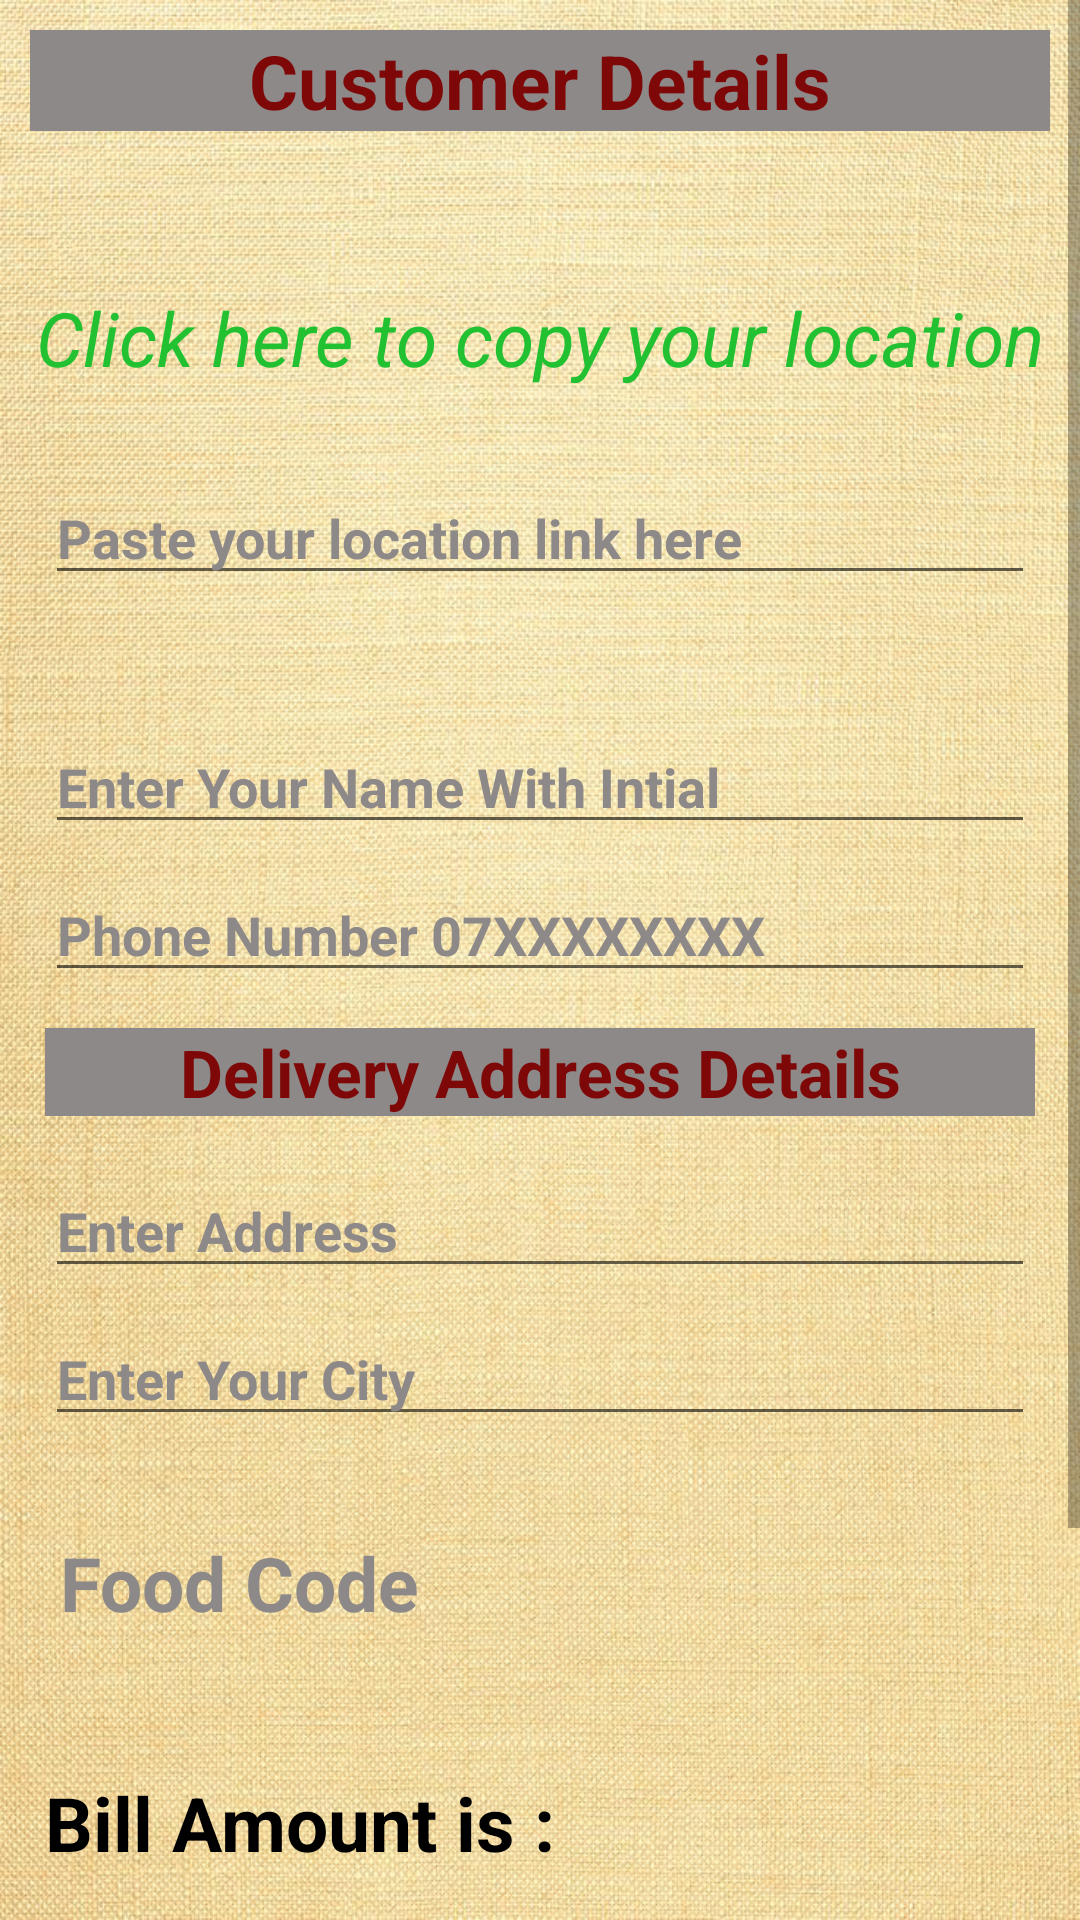

Layout XML and referenced resources for this Android screen:
<!-- AndroidManifest.xml: application theme Theme.FoodMax1 -->
<!-- res/layout/activity_customer_details.xml -->
<?xml version="1.0" encoding="utf-8"?>
<ScrollView xmlns:android="http://schemas.android.com/apk/res/android"
    xmlns:app="http://schemas.android.com/apk/res-auto"
    xmlns:tools="http://schemas.android.com/tools"
    android:layout_width="match_parent"
    android:layout_height="wrap_content"
    android:background="@drawable/bcten"
    android:orientation="vertical"
    tools:context=".CustomerDetails">

    <LinearLayout
        android:layout_width="match_parent"
        android:layout_height="match_parent">

        <androidx.constraintlayout.widget.ConstraintLayout
            android:layout_width="match_parent"
            android:layout_height="804dp">


            <TextView
                android:id="@+id/loc"
                android:layout_width="wrap_content"
                android:layout_height="wrap_content"
                android:layout_marginTop="52dp"
                android:onClick="location"
                android:text="Click here to copy your location"
                android:textColor="@color/green"
                android:textSize="25dp"
                android:textStyle="italic"
                app:layout_constraintBottom_toTopOf="@+id/location"
                app:layout_constraintEnd_toEndOf="parent"
                app:layout_constraintStart_toStartOf="parent"
                app:layout_constraintTop_toBottomOf="@+id/tvCustomerDetails"
                app:layout_constraintVertical_bias="0.0" />

            <EditText
                android:id="@+id/location"
                android:layout_width="match_parent"
                android:layout_height="wrap_content"
                android:layout_marginLeft="15dp"
                android:layout_marginTop="108dp"
                android:layout_marginRight="15dp"
                android:ems="10"
                android:hint="Paste your location link here"
                android:inputType="textPersonName"
                android:textColor="@color/black"
                android:textColorHint="@color/gray"
                android:textStyle="bold"
                app:layout_constraintBottom_toTopOf="@+id/inputCustomerName"
                app:layout_constraintEnd_toEndOf="parent"
                app:layout_constraintHorizontal_bias="0.517"
                app:layout_constraintStart_toStartOf="parent"
                app:layout_constraintTop_toBottomOf="@+id/tvCustomerDetails"
                app:layout_constraintVertical_bias="0.116" />

            <TextView
                android:id="@+id/tvCustomerDetails"
                android:layout_width="match_parent"
                android:layout_height="wrap_content"
                android:layout_margin="10dp"
                android:layout_marginLeft="15dp"
                android:layout_marginTop="16dp"
                android:layout_marginRight="15dp"
                android:background="@color/gray"
                android:gravity="center"
                android:text="Customer Details"
                android:textColor="@color/teal_200"
                android:textSize="25dp"
                android:textStyle="bold"
                app:layout_constraintEnd_toEndOf="parent"
                app:layout_constraintHorizontal_bias="0.473"
                app:layout_constraintStart_toStartOf="parent"
                app:layout_constraintTop_toTopOf="parent" />

            <EditText
                android:id="@+id/inputCustomerName"
                android:layout_width="match_parent"
                android:layout_height="wrap_content"
                android:layout_marginLeft="15dp"
                android:layout_marginTop="240dp"
                android:layout_marginRight="15dp"
                android:digits="ABCDEFGHIJKLMNOPQRSTUVWXYZ.abcdefghijklmnopqrstuvwxyz "
                android:hint="Enter Your Name With Intial"
                android:inputType="textCapCharacters"
                android:textColor="@color/black"
                android:textColorHint="@color/gray"
                android:textStyle="bold"
                app:layout_constraintEnd_toEndOf="parent"
                app:layout_constraintHorizontal_bias="0.517"
                app:layout_constraintStart_toStartOf="parent"
                app:layout_constraintTop_toTopOf="parent" />

            <EditText
                android:id="@+id/telephonenumber"
                android:layout_width="match_parent"
                android:layout_height="wrap_content"
                android:layout_marginLeft="15dp"
                android:layout_marginTop="8dp"
                android:layout_marginRight="15dp"
                android:digits="0123456789"
                android:hint="Phone Number 07XXXXXXXX "
                android:inputType="number"
                android:maxLength="10"
                android:textColor="@color/black"
                android:textColorHint="@color/gray"
                android:textStyle="bold"
                app:layout_constraintEnd_toEndOf="parent"
                app:layout_constraintStart_toStartOf="parent"
                app:layout_constraintTop_toBottomOf="@+id/inputCustomerName" />


            <TextView
                android:id="@+id/AddressDetails"
                android:layout_width="match_parent"
                android:layout_height="wrap_content"
                android:layout_marginTop="12dp"
                android:background="@color/gray"
                android:layout_marginRight="15dp"
                android:layout_marginLeft="15dp"
                android:text="Delivery Address Details"
                android:gravity="center"
                android:textColor="@color/teal_200"
                android:textSize="22sp"
                android:textStyle="bold"
                app:layout_constraintEnd_toEndOf="parent"
                app:layout_constraintStart_toStartOf="parent"
                app:layout_constraintTop_toBottomOf="@+id/telephonenumber" />

            <TextView
                android:id="@+id/Foodcode"
                android:layout_width="match_parent"
                android:layout_height="wrap_content"
                android:layout_marginTop="32dp"
                android:hint="Food Code"
                android:paddingLeft="5dp"
                android:textColor="@color/teal_200"
                android:textColorHint="@color/gray"
                android:textSize="25dp"
                android:textStyle="bold"
                android:layout_marginLeft="15dp"
                android:layout_marginRight="15dp"
                app:layout_constraintEnd_toEndOf="parent"
                app:layout_constraintHorizontal_bias="1.0"
                app:layout_constraintStart_toStartOf="parent"
                app:layout_constraintTop_toBottomOf="@+id/inputCity" />


            <TextView
                android:id="@+id/Foodprice"
                android:layout_width="175dp"
                android:layout_height="wrap_content"
                android:layout_marginLeft="15dp"
                android:layout_marginTop="112dp"
                android:layout_marginRight="15dp"
                android:paddingLeft="5dp"
                android:textColor="@color/teal_200"
                android:textColorHint="@color/gray"
                android:textSize="25dp"
                android:textStyle="bold"
                app:layout_constraintEnd_toEndOf="parent"
                app:layout_constraintHorizontal_bias="0.851"
                app:layout_constraintStart_toStartOf="parent"
                app:layout_constraintTop_toBottomOf="@+id/inputCity" />

            <TextView
                android:id="@+id/bill"
                android:layout_width="wrap_content"
                android:layout_height="wrap_content"
                android:layout_marginLeft="15dp"
                android:layout_marginTop="112dp"
                android:layout_marginRight="15dp"
                android:text="Bill Amount is :"
                android:textColor="@color/black"
                android:textColorHint="@color/gray"
                android:textSize="25dp"
                android:textStyle="bold"
                app:layout_constraintEnd_toEndOf="parent"
                app:layout_constraintHorizontal_bias="0.0"
                app:layout_constraintStart_toStartOf="parent"
                app:layout_constraintTop_toBottomOf="@+id/inputCity" />

            <Button
                android:id="@+id/buttonPlaceYourOrder"
                android:layout_width="wrap_content"
                android:layout_height="wrap_content"
                android:layout_margin="10dp"

                android:background="@drawable/round_btn"
                android:gravity="center"
                android:padding="10dp"
                android:text="Pay"
                android:textColor="@color/white"
                android:textSize="16sp"
                android:textStyle="bold"
                app:layout_constraintBottom_toBottomOf="parent"
                app:layout_constraintEnd_toEndOf="parent"
                app:layout_constraintHorizontal_bias="0.498"
                app:layout_constraintStart_toStartOf="parent"
                app:layout_constraintTop_toTopOf="parent"
                app:layout_constraintVertical_bias="0.916" />

            <EditText
                android:id="@+id/inputAddress"
                android:layout_width="match_parent"
                android:layout_height="wrap_content"
                android:layout_marginLeft="15dp"
                android:layout_marginTop="16dp"
                android:layout_marginRight="15dp"
                android:hint="Enter Address"
                android:textColor="@color/black"
                android:textColorHint="@color/gray"
                android:textStyle="bold"
                app:layout_constraintTop_toBottomOf="@+id/AddressDetails"
                tools:layout_editor_absoluteX="0dp" />

            <EditText
                android:id="@+id/inputCity"
                android:layout_width="match_parent"
                android:layout_height="wrap_content"
                android:layout_marginLeft="15dp"
                android:layout_marginTop="8dp"
                android:layout_marginRight="15dp"
                android:hint="Enter Your City"
                android:textColor="@color/black"
                android:textColorHint="@color/gray"
                android:textStyle="bold"
                app:layout_constraintTop_toBottomOf="@+id/inputAddress"
                tools:layout_editor_absoluteX="0dp" />

        </androidx.constraintlayout.widget.ConstraintLayout>
    </LinearLayout>

</ScrollView>
<!-- resources referenced by this layout -->
<resources>
  <color name="black">#FF000000</color>
  <color name="gray">#FF8E8989</color>
  <color name="green">#FF22C132</color>
  <color name="teal_200">#7E0707</color>
  <color name="white">#FFFFFFFF</color>
  <!-- drawable bcten: jpg bitmap (drawable, 260638 bytes) -->
  <!-- drawable round_btn (drawable) -->
  <?xml version="1.0" encoding="utf-8"?>
  <shape xmlns:android="http://schemas.android.com/apk/res/android">
  <solid android:color="@color/teal_200"/>
      <corners
          android:topLeftRadius="45dp"
          android:topRightRadius="45dp"
          android:bottomLeftRadius="45dp"
          android:bottomRightRadius="45dp"/>
  
  </shape>
  <style name="Theme.FoodMax1" parent="Theme.MaterialComponents.DayNight.DarkActionBar">
          
          <item name="colorPrimary">#610202</item>
          <item name="colorPrimaryVariant">@color/teal_200</item>
          <item name="colorOnPrimary">@color/white</item>
          
          <item name="colorSecondary">@color/teal_200</item>
          <item name="colorSecondaryVariant">@color/teal_700</item>
          <item name="colorOnSecondary">@color/black</item>
          
          <item name="android:statusBarColor" tools:targetApi="l">?attr/colorPrimaryVariant</item>
          
      </style>
  <color name="teal_700">#4CAF50</color>
</resources>
